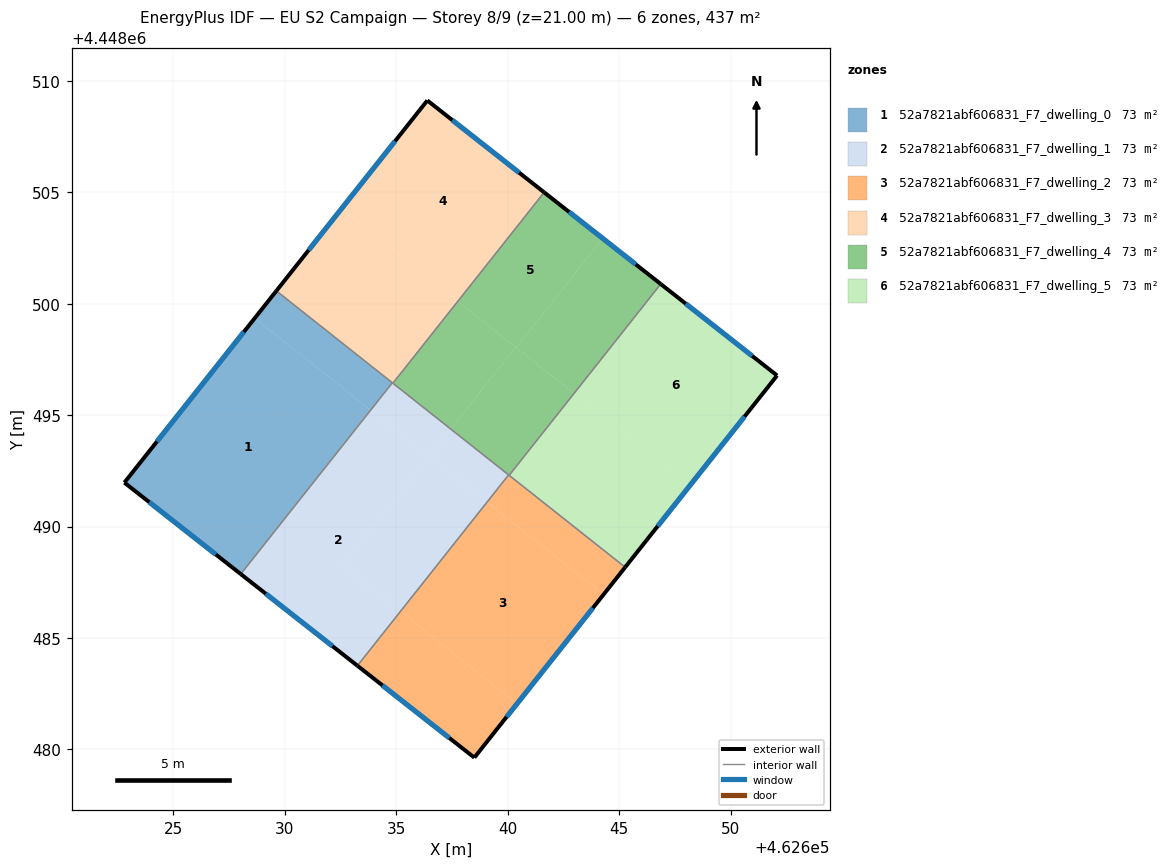
=== STOREY PLAN SPEC (per zone: floor XY polygon, exterior-wall plan segments, windows/doors) ===
zone 1: 52a7821abf606831_F7_dwelling_0  (72.8 m²)
  floor: (462634.82, 4448496.45) (462633.85, 4448495.23) (462628.65, 4448499.35) (462629.62, 4448500.57)
  floor: (462633.85, 4448495.23) (462628.02, 4448487.87) (462622.80, 4448491.97) (462628.65, 4448499.35)
  exterior wall: (462629.62, 4448500.57) – (462622.80, 4448491.97)  [11.0 m]
    window: (462628.16, 4448498.73) – (462624.26, 4448493.81)  [10.8 m²]
  exterior wall: (462622.80, 4448491.97) – (462628.02, 4448487.87)  [6.6 m]
    window: (462623.91, 4448491.09) – (462626.90, 4448488.74)  [6.5 m²]
  interior walls: 2
zone 2: 52a7821abf606831_F7_dwelling_1  (72.8 m²)
  floor: (462636.47, 4448493.15) (462632.59, 4448488.25) (462635.19, 4448486.19) (462633.25, 4448483.75) (462628.02, 4448487.87) (462633.85, 4448495.23)
  floor: (462639.07, 4448491.09) (462635.19, 4448486.19) (462632.59, 4448488.25) (462636.47, 4448493.15)
  floor: (462637.44, 4448494.37) (462636.47, 4448493.15) (462633.85, 4448495.23) (462634.82, 4448496.45)
  floor: (462640.04, 4448492.32) (462639.07, 4448491.09) (462636.47, 4448493.15) (462637.44, 4448494.37)
  exterior wall: (462628.02, 4448487.87) – (462633.25, 4448483.75)  [6.7 m]
    window: (462629.14, 4448486.98) – (462632.13, 4448484.63)  [6.5 m²]
  interior walls: 4
zone 3: 52a7821abf606831_F7_dwelling_2  (72.8 m²)
  floor: (462644.30, 4448486.95) (462640.42, 4448482.05) (462635.19, 4448486.19) (462639.07, 4448491.09)
  floor: (462640.42, 4448482.05) (462638.50, 4448479.63) (462633.25, 4448483.75) (462635.19, 4448486.19)
  floor: (462645.27, 4448488.17) (462644.30, 4448486.95) (462639.07, 4448491.09) (462640.04, 4448492.32)
  exterior wall: (462638.50, 4448479.63) – (462645.27, 4448488.17)  [10.9 m]
    window: (462639.95, 4448481.46) – (462643.82, 4448486.34)  [10.7 m²]
  exterior wall: (462633.25, 4448483.75) – (462638.50, 4448479.63)  [6.7 m]
    window: (462634.38, 4448482.87) – (462637.38, 4448480.51)  [6.5 m²]
  interior walls: 3
zone 4: 52a7821abf606831_F7_dwelling_3  (72.8 m²)
  floor: (462637.76, 4448500.10) (462634.85, 4448496.43) (462629.62, 4448500.57) (462632.53, 4448504.25)
  floor: (462641.63, 4448505.00) (462637.76, 4448500.10) (462632.53, 4448504.25) (462636.39, 4448509.12)
  exterior wall: (462636.39, 4448509.12) – (462629.62, 4448500.57)  [10.9 m]
    window: (462634.94, 4448507.29) – (462631.07, 4448502.40)  [10.7 m²]
  exterior wall: (462641.63, 4448505.00) – (462636.39, 4448509.12)  [6.7 m]
    window: (462640.51, 4448505.88) – (462637.51, 4448508.24)  [6.5 m²]
  interior walls: 3
zone 5: 52a7821abf606831_F7_dwelling_4  (72.8 m²)
  floor: (462642.98, 4448495.97) (462640.06, 4448492.30) (462637.44, 4448494.37) (462640.35, 4448498.05)
  floor: (462646.87, 4448500.88) (462642.98, 4448495.97) (462640.38, 4448498.03) (462644.26, 4448502.93)
  floor: (462640.35, 4448498.05) (462637.44, 4448494.37) (462634.85, 4448496.43) (462637.76, 4448500.10)
  floor: (462644.26, 4448502.93) (462640.38, 4448498.03) (462637.76, 4448500.10) (462641.63, 4448505.00)
  exterior wall: (462646.87, 4448500.88) – (462641.63, 4448505.00)  [6.7 m]
    window: (462645.75, 4448501.76) – (462642.75, 4448504.11)  [6.5 m²]
  interior walls: 4
zone 6: 52a7821abf606831_F7_dwelling_5  (72.8 m²)
  floor: (462652.09, 4448496.78) (462648.18, 4448491.85) (462642.98, 4448495.97) (462646.87, 4448500.88)
  floor: (462648.18, 4448491.85) (462645.27, 4448488.17) (462640.06, 4448492.30) (462642.98, 4448495.97)
  exterior wall: (462652.09, 4448496.78) – (462646.87, 4448500.88)  [6.6 m]
    window: (462650.97, 4448497.66) – (462647.98, 4448500.00)  [6.5 m²]
  exterior wall: (462645.27, 4448488.17) – (462652.09, 4448496.78)  [11.0 m]
    window: (462646.73, 4448490.01) – (462650.63, 4448494.93)  [10.8 m²]
  interior walls: 2

=== DERIVED (storey summary) ===
Building: EU S2 Campaign
Storey: 8 of 9  (floor level z = 21.00 m)
Storey gross floor area: 437.0 m²
Zones on this storey: 6
  - 52a7821abf606831_F7_dwelling_0: floor 72.8 m²; exterior wall 17.6 m (52.9 m²); 2 window(s) 17.3 m²; WWR 32.7%
  - 52a7821abf606831_F7_dwelling_1: floor 72.8 m²; exterior wall 6.7 m (20.0 m²); 1 window(s) 6.5 m²; WWR 32.7%
  - 52a7821abf606831_F7_dwelling_2: floor 72.8 m²; exterior wall 17.6 m (52.7 m²); 2 window(s) 17.2 m²; WWR 32.7%
  - 52a7821abf606831_F7_dwelling_3: floor 72.8 m²; exterior wall 17.6 m (52.7 m²); 2 window(s) 17.2 m²; WWR 32.7%
  - 52a7821abf606831_F7_dwelling_4: floor 72.8 m²; exterior wall 6.7 m (20.0 m²); 1 window(s) 6.5 m²; WWR 32.7%
  - 52a7821abf606831_F7_dwelling_5: floor 72.8 m²; exterior wall 17.6 m (52.9 m²); 2 window(s) 17.3 m²; WWR 32.7%
Zone adjacency (shared interzone walls):
  - 52a7821abf606831_F7_dwelling_0 ↔ 52a7821abf606831_F7_dwelling_1
  - 52a7821abf606831_F7_dwelling_0 ↔ 52a7821abf606831_F7_dwelling_3
  - 52a7821abf606831_F7_dwelling_1 ↔ 52a7821abf606831_F7_dwelling_2
  - 52a7821abf606831_F7_dwelling_1 ↔ 52a7821abf606831_F7_dwelling_3
  - 52a7821abf606831_F7_dwelling_1 ↔ 52a7821abf606831_F7_dwelling_4
  - 52a7821abf606831_F7_dwelling_2 ↔ 52a7821abf606831_F7_dwelling_4
  - 52a7821abf606831_F7_dwelling_2 ↔ 52a7821abf606831_F7_dwelling_5
  - 52a7821abf606831_F7_dwelling_3 ↔ 52a7821abf606831_F7_dwelling_4
  - 52a7821abf606831_F7_dwelling_4 ↔ 52a7821abf606831_F7_dwelling_5